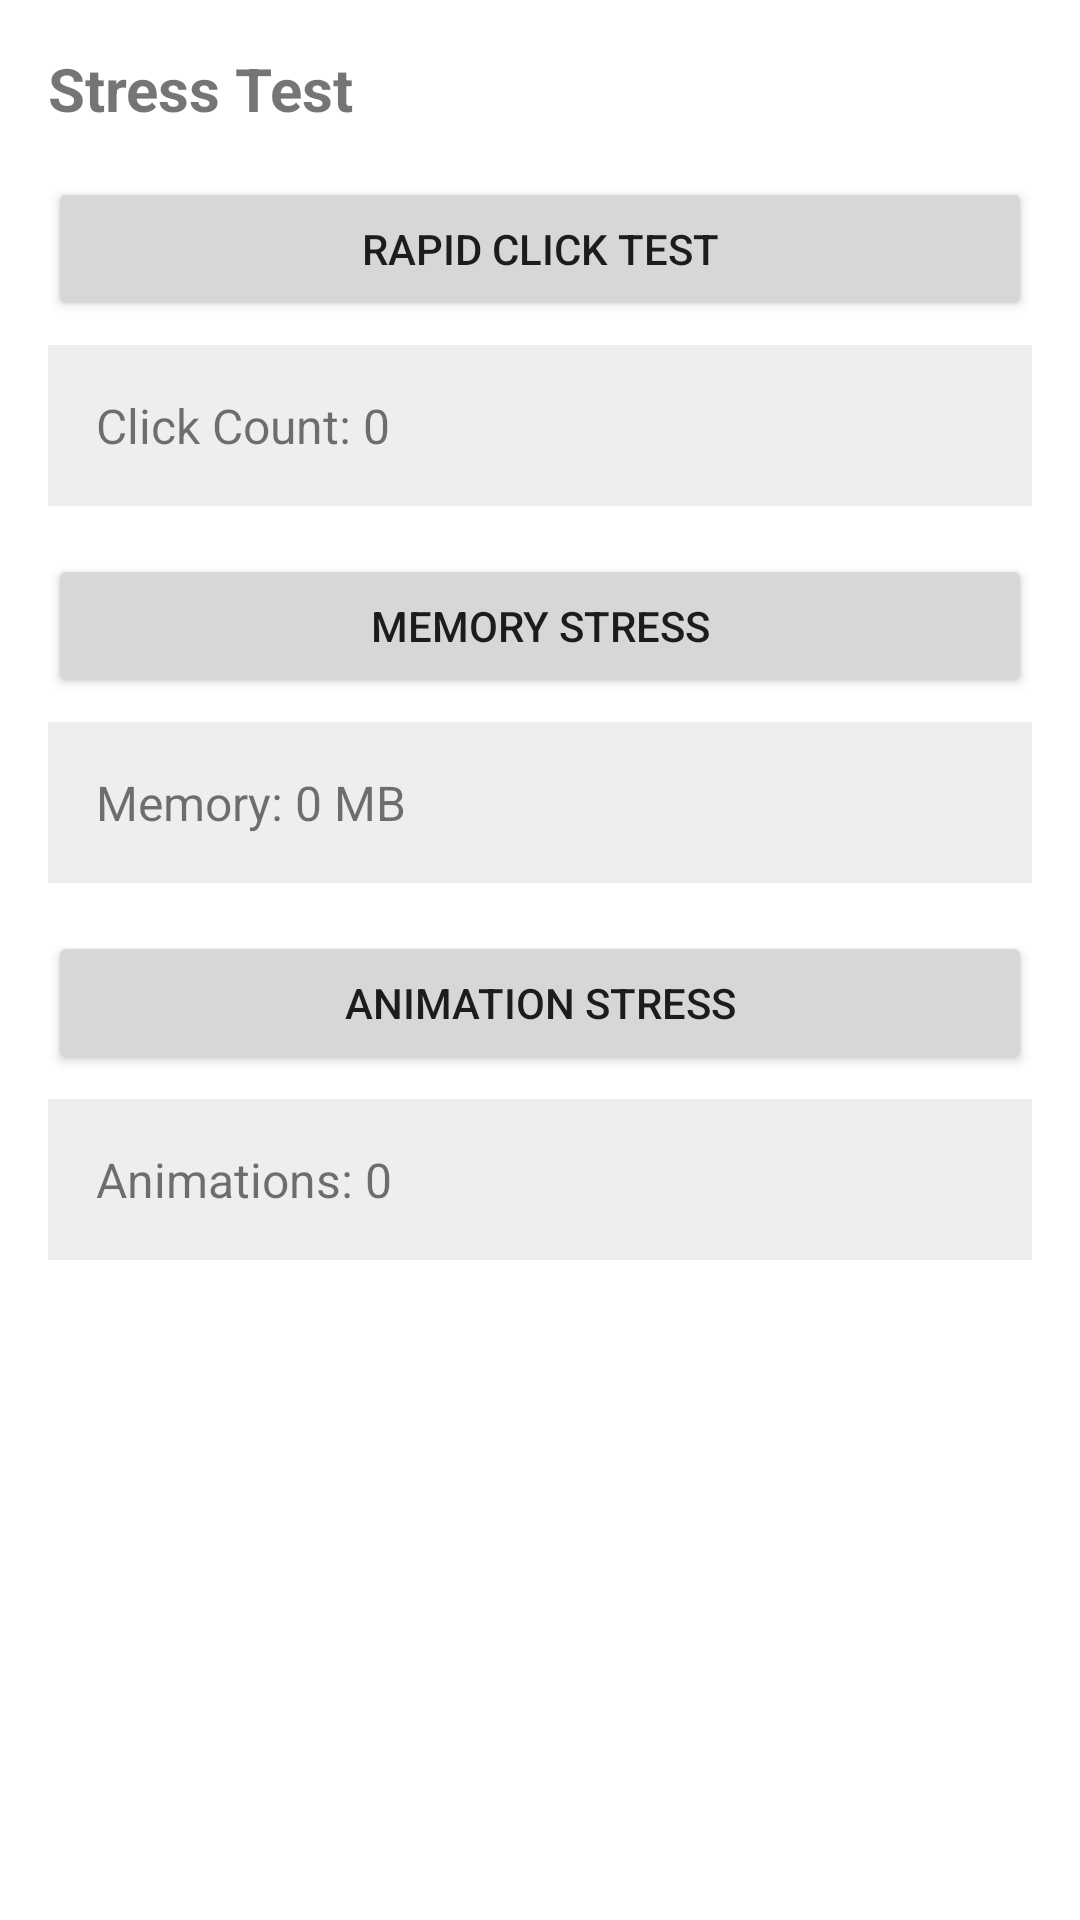

This screen was rendered from an Android layout file. Write that file and the resources it references.
<!-- AndroidManifest.xml: application theme Theme.UIAutomatorTestApp -->
<!-- res/layout/activity_stress_test.xml -->
<?xml version="1.0" encoding="utf-8"?>
<LinearLayout xmlns:android="http://schemas.android.com/apk/res/android"
    android:layout_width="match_parent"
    android:layout_height="match_parent"
    android:orientation="vertical"
    android:padding="16dp">

    <TextView
        android:id="@+id/tv_stress_title"
        android:layout_width="wrap_content"
        android:layout_height="wrap_content"
        android:text="@string/stress_title"
        android:textSize="20sp"
        android:textStyle="bold"
        android:layout_marginBottom="16dp" />

    <Button
        android:id="@+id/btn_rapid_click"
        android:layout_width="match_parent"
        android:layout_height="wrap_content"
        android:text="@string/btn_rapid_click"
        android:layout_marginBottom="8dp" />

    <TextView
        android:id="@+id/tv_click_count"
        android:layout_width="match_parent"
        android:layout_height="wrap_content"
        android:text="@string/tv_click_count"
        android:textSize="16sp"
        android:padding="16dp"
        android:background="@color/gray_light"
        android:layout_marginBottom="16dp" />

    <Button
        android:id="@+id/btn_memory_stress"
        android:layout_width="match_parent"
        android:layout_height="wrap_content"
        android:text="@string/btn_memory_stress"
        android:layout_marginBottom="8dp" />

    <TextView
        android:id="@+id/tv_memory_usage"
        android:layout_width="match_parent"
        android:layout_height="wrap_content"
        android:text="@string/tv_memory_usage"
        android:textSize="16sp"
        android:padding="16dp"
        android:background="@color/gray_light"
        android:layout_marginBottom="16dp" />

    <Button
        android:id="@+id/btn_animation_stress"
        android:layout_width="match_parent"
        android:layout_height="wrap_content"
        android:text="@string/btn_animation_stress"
        android:layout_marginBottom="8dp" />

    <TextView
        android:id="@+id/tv_animation_count"
        android:layout_width="match_parent"
        android:layout_height="wrap_content"
        android:text="@string/tv_animation_count"
        android:textSize="16sp"
        android:padding="16dp"
        android:background="@color/gray_light" />

</LinearLayout>
<!-- resources referenced by this layout -->
<resources>
  <color name="gray_light">#FFEEEEEE</color>
  <string name="btn_animation_stress">Animation Stress</string>
  <string name="btn_memory_stress">Memory Stress</string>
  <string name="btn_rapid_click">Rapid Click Test</string>
  <string name="stress_title">Stress Test</string>
  <string name="tv_animation_count">Animations: 0</string>
  <string name="tv_click_count">Click Count: 0</string>
  <string name="tv_memory_usage">Memory: 0 MB</string>
  <style name="Theme.UIAutomatorTestApp" parent="Theme.MaterialComponents.DayNight.DarkActionBar">
          <item name="colorPrimary">@color/purple_500</item>
          <item name="colorPrimaryVariant">@color/purple_700</item>
          <item name="colorOnPrimary">@color/white</item>
          <item name="colorSecondary">@color/teal_200</item>
          <item name="colorSecondaryVariant">@color/teal_700</item>
          <item name="colorOnSecondary">@color/black</item>
          <item name="android:statusBarColor">?attr/colorPrimaryVariant</item>
      </style>
  <color name="purple_500">#FF6200EE</color>
  <color name="purple_700">#FF3700B3</color>
  <color name="white">#FFFFFFFF</color>
  <color name="teal_200">#FF03DAC5</color>
  <color name="teal_700">#FF018786</color>
  <color name="black">#FF000000</color>
</resources>
